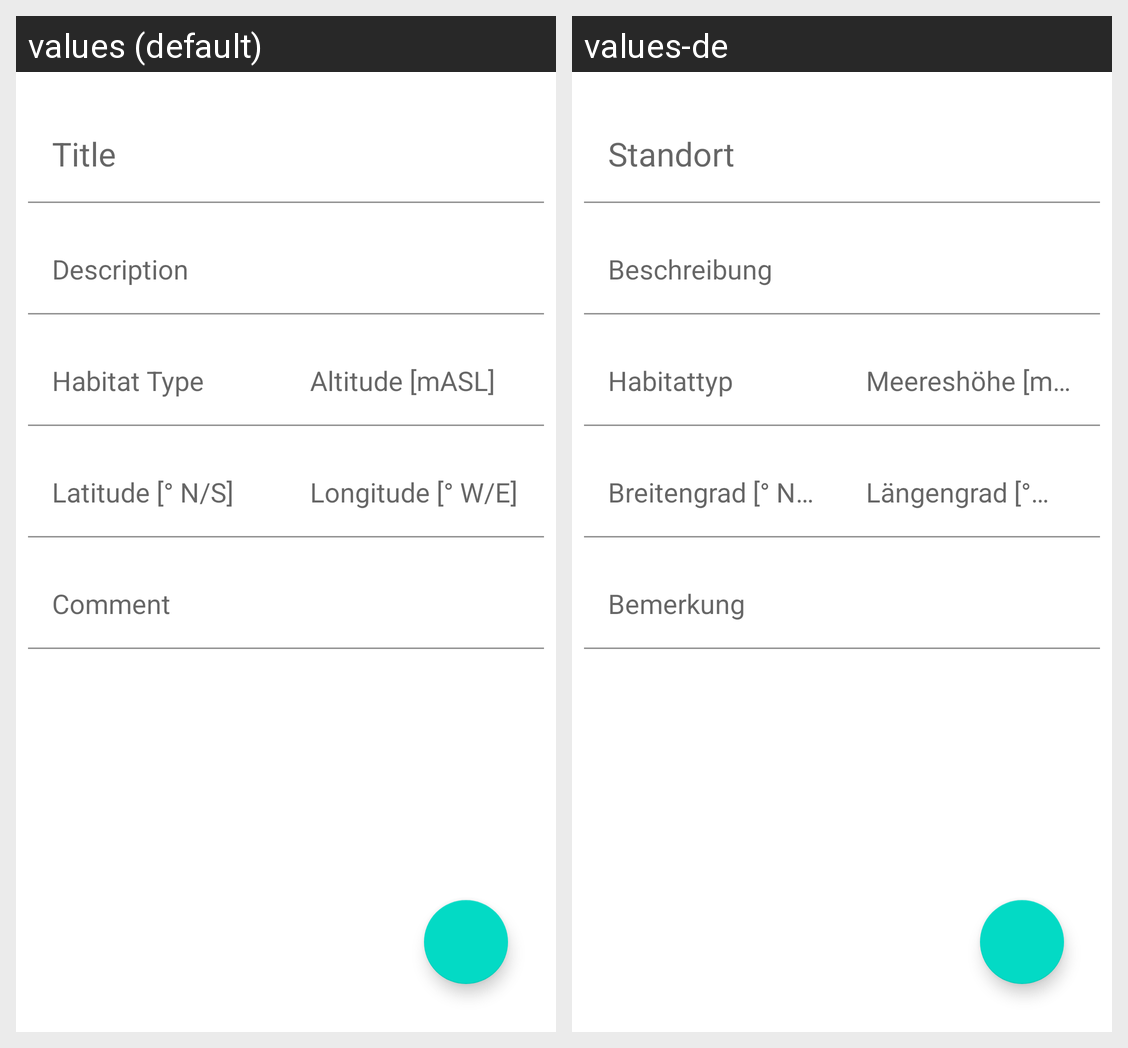

Here is an Android app screen in its default locale and in the app's own translations. Write out the translated-string differences for the strings that appear on this screen.
Android screen res/layout/activity_add_edit_site.xml rendered under 2 locales, left to right: values (default), values-de. Device: Nexus 5 (rendered at 1080×1920; each locale shown at half size, 540×960, under a caption strip naming it); theme Theme.Mobira.
Strings drawn on this screen, with the default value and each locale's value (text and hints the layout hard-codes, and strings that could not be matched under every locale, appear in the picture but are not listed):

edit_text_site_title
  values: Title
  values-de: Standort

edit_text_site_description
  values: Description
  values-de: Beschreibung

edit_text_site_habitat_type
  values: Habitat Type
  values-de: Habitattyp

edit_text_site_altitude
  values: Altitude [mASL]
  values-de: Meereshöhe [mASL]

edit_text_site_latitude
  values: Latitude [° N/S]
  values-de: Breitengrad [° N/S]

edit_text_site_longitude
  values: Longitude [° W/E]
  values-de: Längengrad [° W/O]

edit_text_site_comment
  values: Comment
  values-de: Bemerkung
